Run: headless pygame with SDL's dummy video driver; simulated clock (each Clock.tick advances the game by its frame time, no real sleeping); random seed 0; keys injected as events and as key.get_pressed() state; no mouse input.
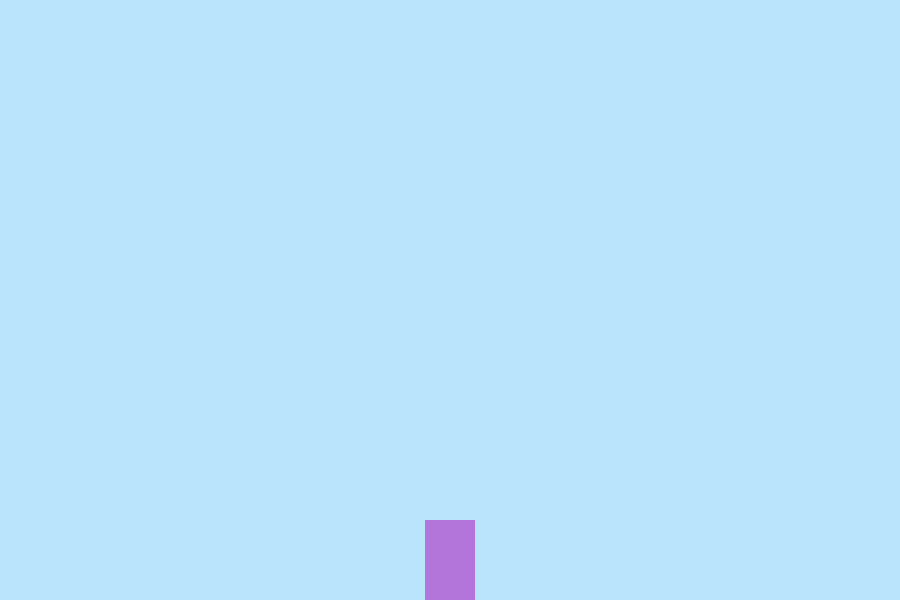
Frame 1 of 4 · flips 1–60 · no input
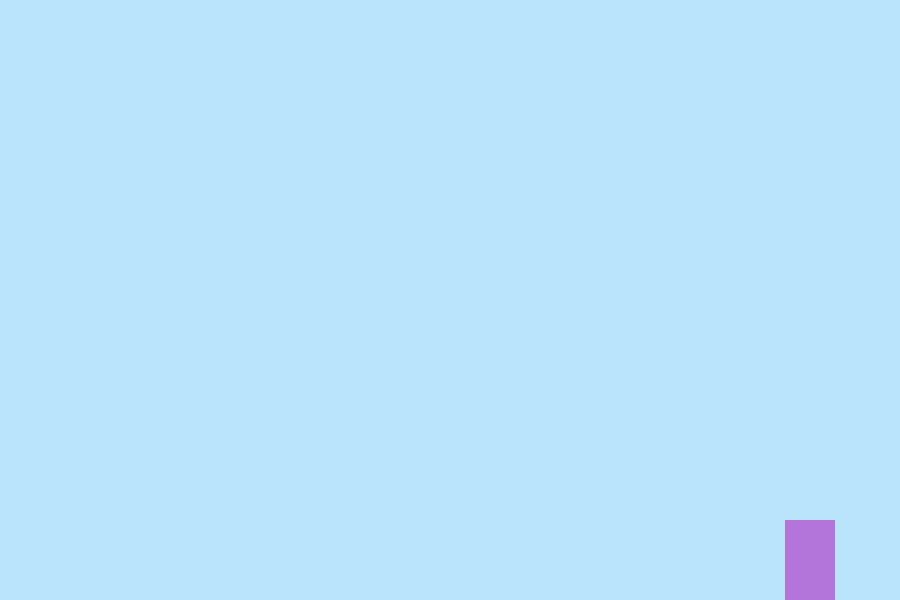
Frame 2 of 4 · flips 61–180 · tapped SPACE, RETURN · held RIGHT (→), D
Frame 3 of 4 · flips 181–300 · held DOWN (↓), S · screen unchanged from frame 2, image omitted
Frame 4 of 4 · flips 301–420 · held LEFT (←), A, UP (↑), W · screen same as frame 1, image omitted

The pygame program that drew these frames:

import pygame
import sys

pygame.init()

WINDOW_WIDTH = 900
WINDOW_HEIGHT = 600

FPS = 60
clock = pygame.time.Clock()

LIGHT_BLUE = (186, 228, 252)
PURPLE = (179, 117, 218)

screen = pygame.display.set_mode((WINDOW_WIDTH, WINDOW_HEIGHT))
pygame.display.set_caption("Jumping Rabbit")
screen.fill(LIGHT_BLUE)

surf_player = pygame.Surface((50, 80))
surf_player.fill(PURPLE)
rect_player = surf_player.get_rect(centerx=WINDOW_WIDTH//2, bottom=WINDOW_HEIGHT)

screen.blit(surf_player, rect_player)
pygame.display.update()

while True:
    for i in pygame.event.get():
        if i.type == pygame.QUIT:
            sys.exit()

    screen.fill(LIGHT_BLUE)
    screen.blit(surf_player, rect_player)
    pygame.display.update()

    keys = pygame.key.get_pressed()

    if keys[pygame.K_LEFT] and rect_player.left > 0:
        rect_player.x -= 3
    elif keys[pygame.K_RIGHT] and rect_player.right < WINDOW_WIDTH:
        rect_player.x += 3

    clock.tick(30)

# git test ssh
